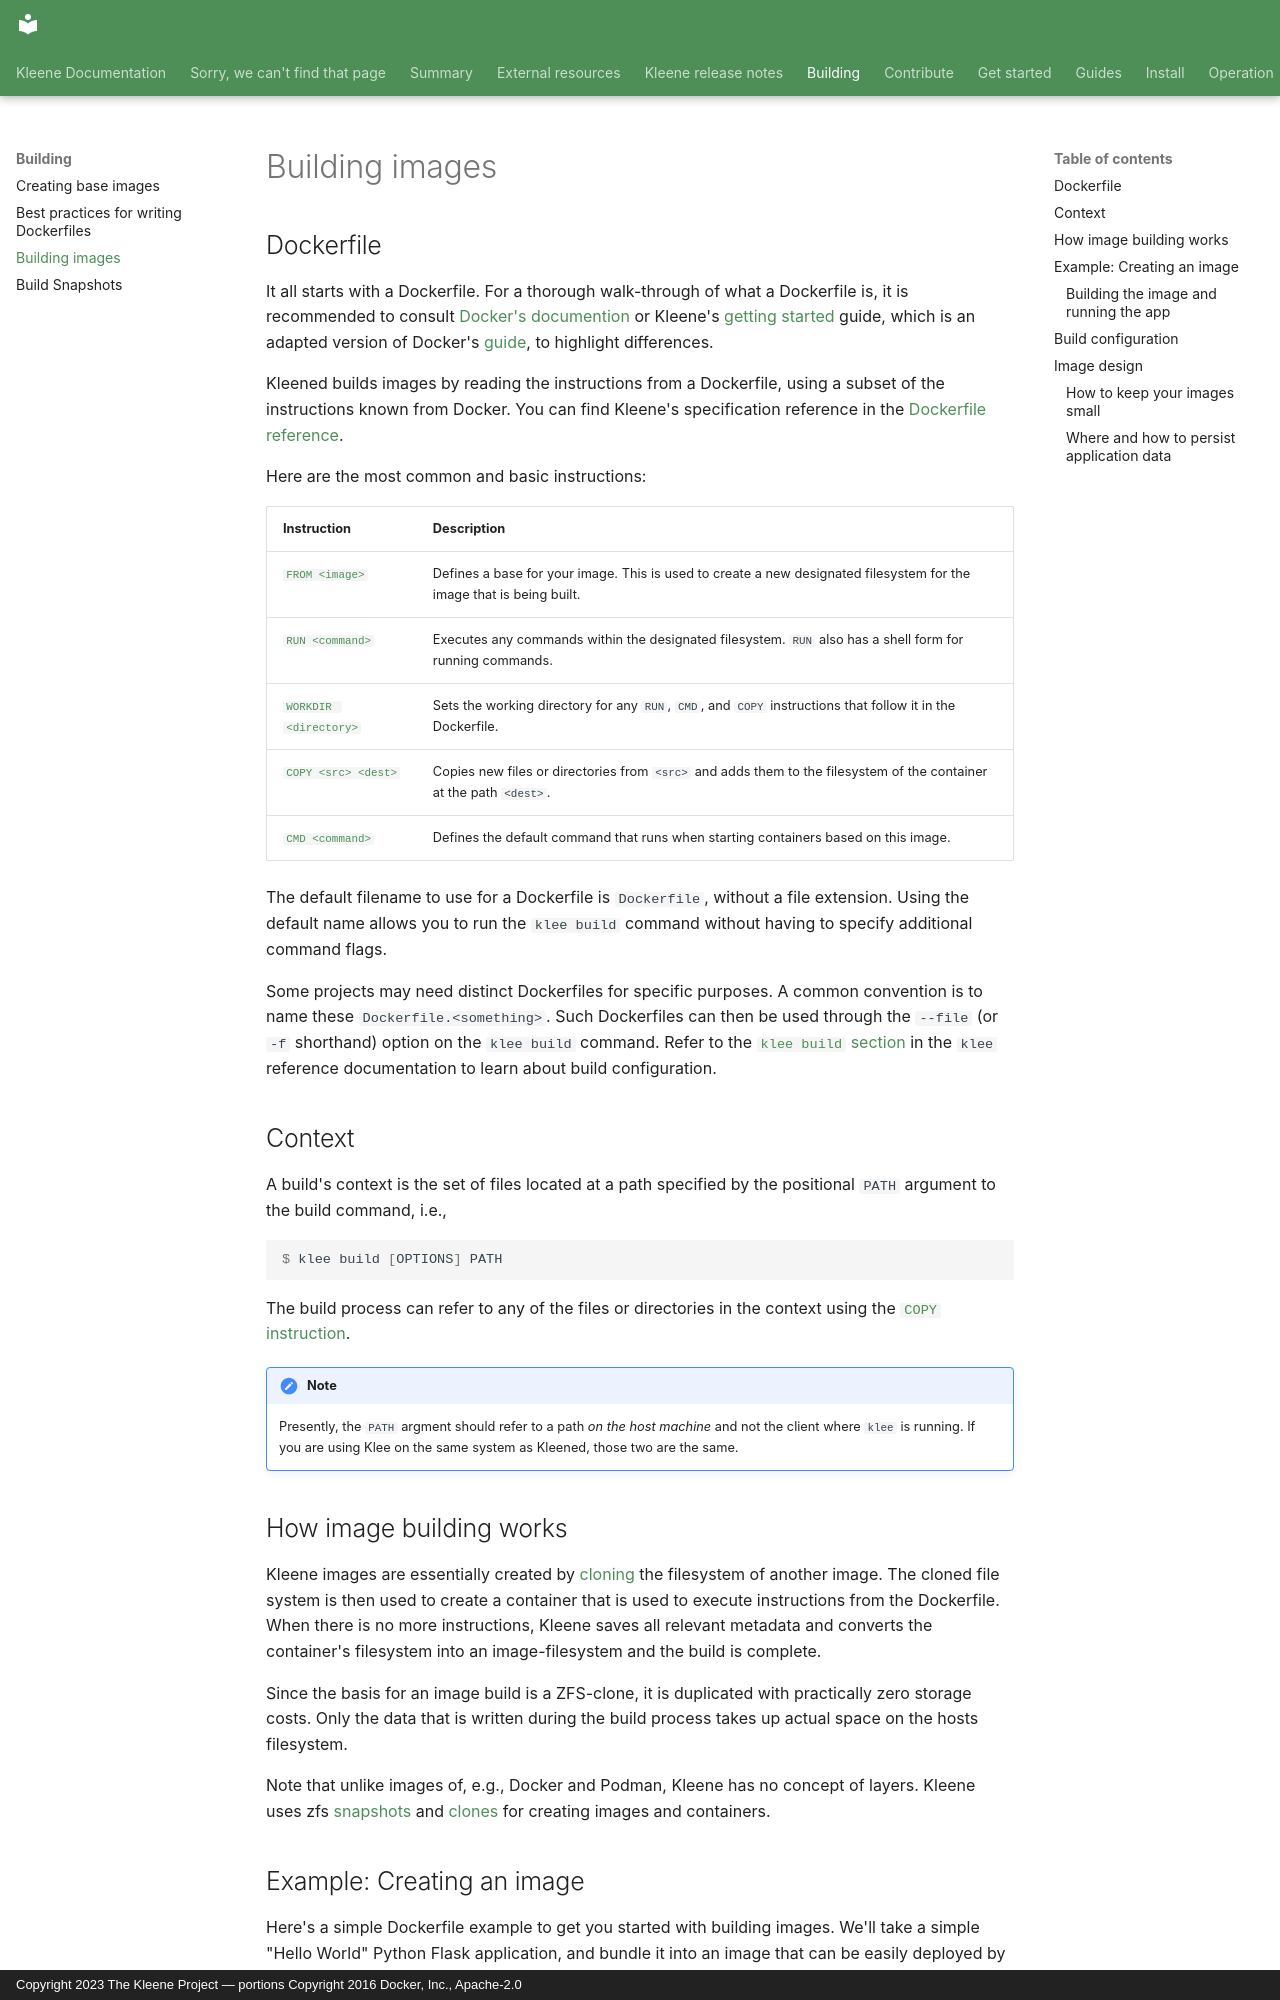

repository: kleene-project/docs · page: building/introduction/index.html · generator: mkdocs · copyright: Copyright 2023 The Kleene Project — portions Copyright 2016 Docker, Inc., Apache-2.0

---
title: Building images
description: How Kleened builds images from a Dockerfile and a build context
---

## Dockerfile

It all starts with a Dockerfile. For a thorough walk-through of what a
Dockerfile is, it is recommended to consult [Docker's documention](https://docs.docker.com/build/building/packaging/) or
Kleene's [getting started](../get-started/index.md) guide, which is an adapted version
of Docker's [guide](https://docs.docker.com/get-started/), to highlight differences.

Kleened builds images by reading the instructions from a Dockerfile,
using a subset of the instructions known from Docker.
You can find Kleene's specification reference in the [Dockerfile reference](../reference/dockerfile.md).

Here are the most common and basic instructions:

| Instruction                                                | Description                                                                                                              |
|------------------------------------------------------------|--------------------------------------------------------------------------------------------------------------------------|
| [`FROM <image>`](../reference/dockerfile.md#from)              | Defines a base for your image. This is used to create a new designated filesystem for the image that is being built.     |
| [`RUN <command>`](../reference/dockerfile.md#run)           | Executes any commands within the designated filesystem. `RUN` also has a shell form for running commands.                |
| [`WORKDIR <directory>`](../reference/dockerfile.md#workdir) | Sets the working directory for any `RUN`, `CMD`, and `COPY` instructions that follow it in the Dockerfile.               |
| [`COPY <src> <dest>`](../reference/dockerfile.md#copy)      | Copies new files or directories from `<src>` and adds them to the filesystem of the container at the path `<dest>`.      |
| [`CMD <command>`](../reference/dockerfile.md#cmd)           | Defines the default command that runs when starting containers based on this image.                                      |

The default filename to use for a Dockerfile is `Dockerfile`, without a file
extension. Using the default name allows you to run the `klee build` command
without having to specify additional command flags.

Some projects may need distinct Dockerfiles for specific purposes. A common
convention is to name these `Dockerfile.<something>`. Such Dockerfiles can then
be used through the `--file` (or `-f` shorthand) option on the `klee build` command.
Refer to the [`klee build` section](../reference/klee/build.md)
in the `klee` reference documentation to learn about build configuration.

## Context

A build's context is the set of files located at a path specified
by the positional `PATH` argument to the build command, i.e.,

```console
$ klee build [OPTIONS] PATH
```

The build process can refer to any of the files or directories in the context
using the [`COPY` instruction](../reference/dockerfile.md#copy).

!!! note
    Presently, the `PATH` argment should refer to a path
    *on the host machine* and not the client where `klee` is running.
    If you are using Klee on the same system as Kleened, those
    two are the same.
